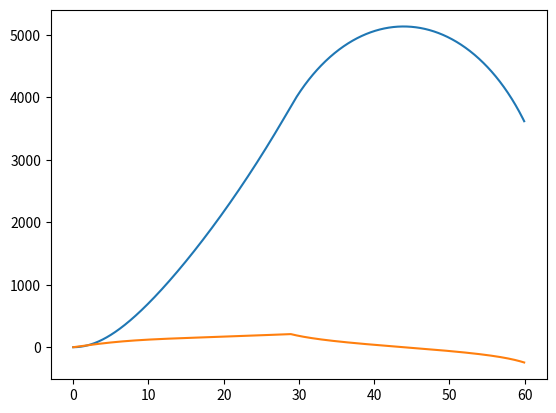

The matplotlib source for this figure:
from scipy.integrate import odeint
from numpy import arange
from math import exp
from matplotlib.pyplot import plot
from numpy import where


## definitions
# rocket properties
m_dot = 16.97      # constant fuel+air mass flow rate [kg/s]
V_e = 2946.0      # constant rocket exhaust velocity [m/s]
m_f0 = 490.0     # initial fuel+ox [kg]
m_s = 840.0+72.5+500       # structural mass [kg]

# planet properties
G = 6.67e-11      # grav_accitational constant [m^3/kg/s^2]
M = 5.29e22       # mass of Kerbin [kg]
H = 5000.0        # scale height of planet [m]
R = 600000.0      # radius of planet [m]

t_0 = 0 # start time [s]
t_f = 60 # end time [s]
N = 1000 # number of time points


## acceleration function
def func(y0, t):

  # unpack the state vector
  x = y0[0] # distance (altitude)
  xd = y0[1] # velocity (radial)

  
  # engine thrust
  m_f = m_f0 - m_dot*t # fuel left assuming CONSTANT usage from time=0 (fix later)
  if(m_f > 0): # still have fuel left
    accel_thrust = (m_dot*V_e)/(m_s + m_f)
  else:
    accel_thrust = 0
    m_f = 0
    
  # drag force
  area = 0.008*(m_s+m_f) # area (func of total mass according to KSP) [m^2]
  pressure = 1*exp(-x/H) # atmospheric pressure [atm] NOT PASCAL!?
  density = 1.2230948554874*pressure # atmospheric density [kg/m^3]
  cd = .2 # should be mass-averaged
  
  F_d = 0.5*density*pow(xd, 2)*cd*area
  accel_drag = F_d/(m_s + m_f) # is this okay???
  
  # gravity
  accel_grav = G*M/pow(R+x, 2) # accel due to gravity based on dist from Kerbin surface (if going straight out)
  
  xdd = -accel_grav + accel_thrust - accel_drag # acceleration
  
  return [xd, xdd]


## run the calculations
y0 = [0.0, 0.0]
times = arange(t_0, t_f, (t_f-t_0)/N)
ans = odeint(func, y0, times)



max_alt = max(ans[:,0])
max_vel = max(ans[:,1])

max_alt_t = times[where(ans[:,0] == max_alt)[0][0]]
max_vel_t = times[where(ans[:,1] == max_vel)[0][0]] # not great way but it works


print("Max altitude: ", max_alt, "@", max_alt_t)
print("Max velocity: ", max_vel, "@", max_vel_t)

plot(times,ans)
